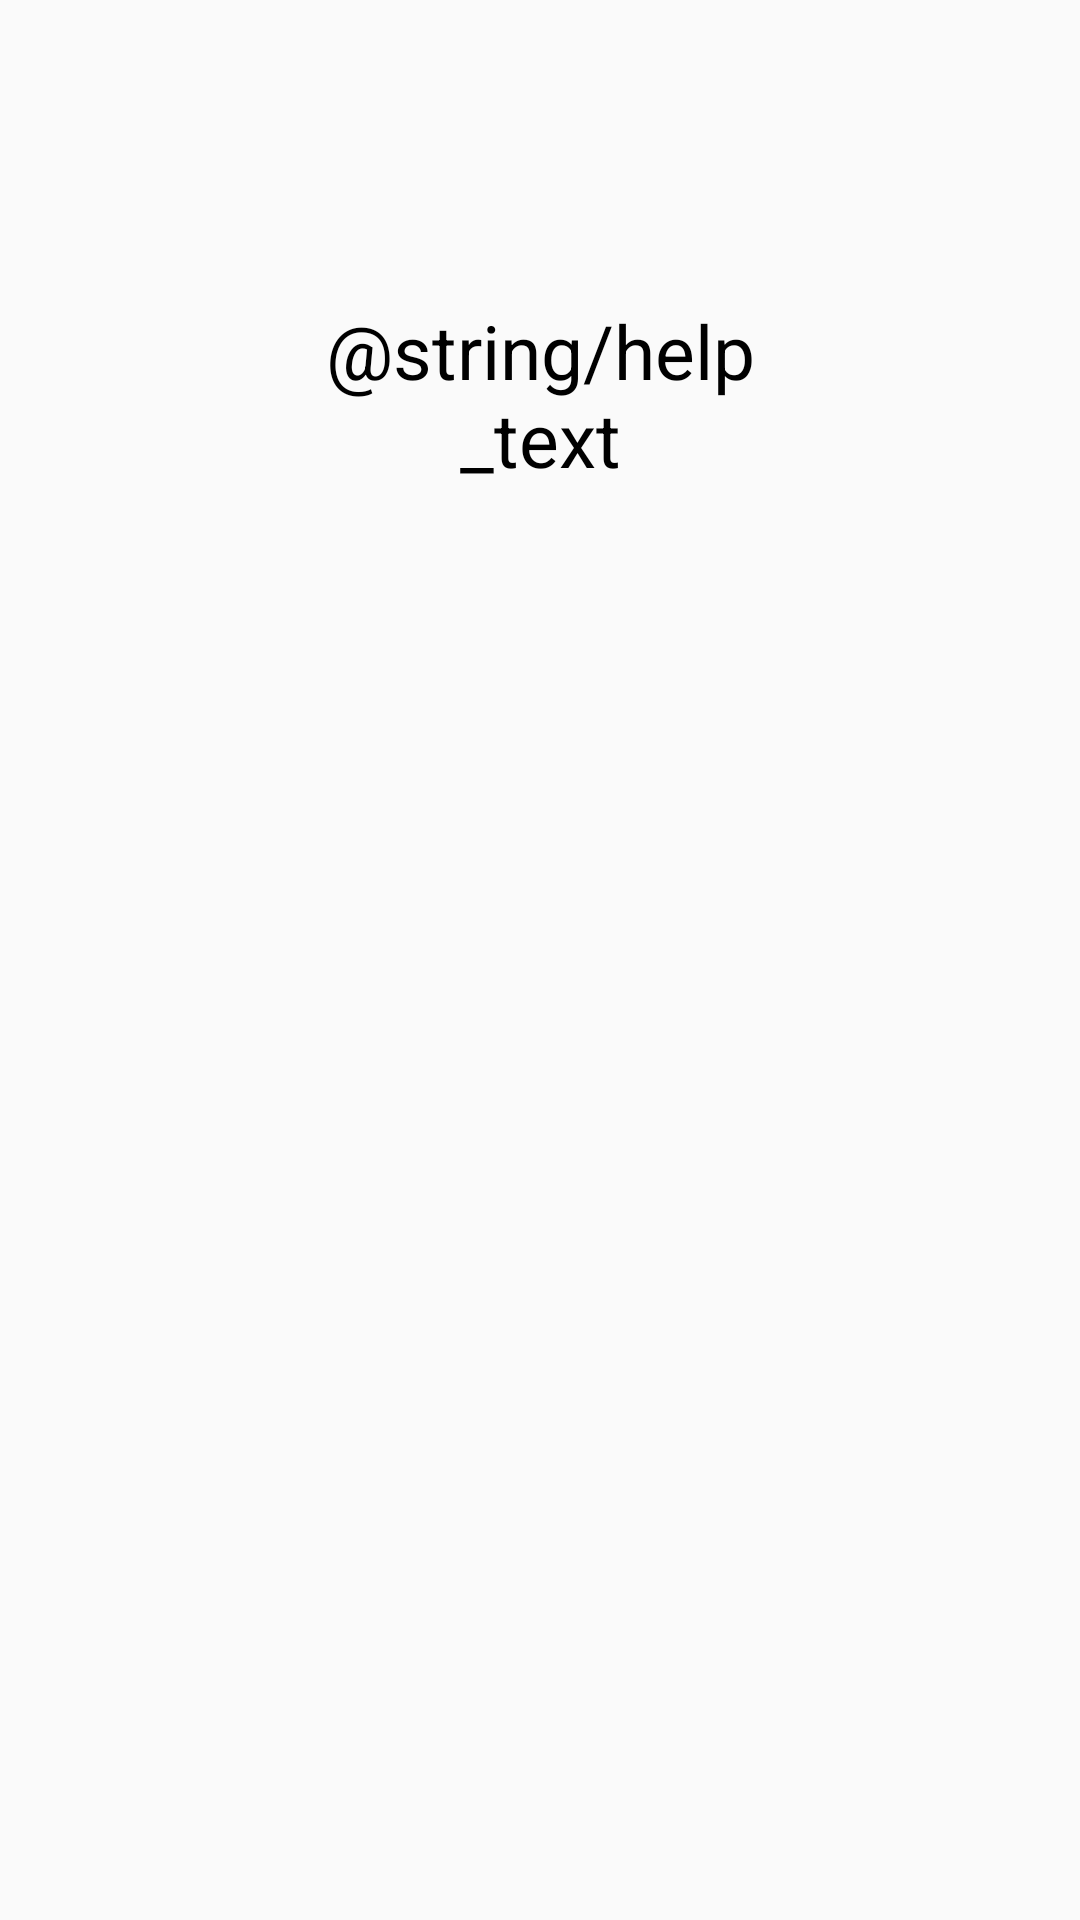

Layout XML and referenced resources for this Android screen:
<!-- AndroidManifest.xml: application theme Theme.DiceProject -->
<!-- res/layout/activity_help.xml -->
<?xml version="1.0" encoding="utf-8"?>
<ScrollView xmlns:android="http://schemas.android.com/apk/res/android"
    android:layout_width="match_parent"
    android:layout_height="match_parent">

    <LinearLayout
    xmlns:app="http://schemas.android.com/apk/res-auto"
    xmlns:tools="http://schemas.android.com/tools"
    android:id="@+id/main"
    android:layout_width="match_parent"
    android:layout_height="match_parent"
    tools:context="com.zybooks.diceproject.HelpActivity">

        <TextView
            android:id="@+id/StoryText"
            android:textSize="25sp"
            android:layout_margin="100dp"
            android:layout_width="wrap_content"
            android:layout_height="wrap_content"
            android:gravity="center"
            android:textColor="@color/black"
            android:text="@string/help_text"
            />

    </LinearLayout>
</ScrollView>
<!-- resources referenced by this layout -->
<resources>
  <color name="black">#000000</color>
  <style name="Theme.DiceProject" parent="Base.Theme.DiceProject" />
  <style name="Base.Theme.DiceProject" parent="Theme.AppCompat.Light.DarkActionBar">
          <item name="colorPrimary">@color/blue_500</item>
          <item name="colorPrimaryDark">@color/blue_700</item>
          
          
      </style>
  <color name="blue_500">#3F51B5</color>
  <color name="blue_700">#303F9F</color>
</resources>
